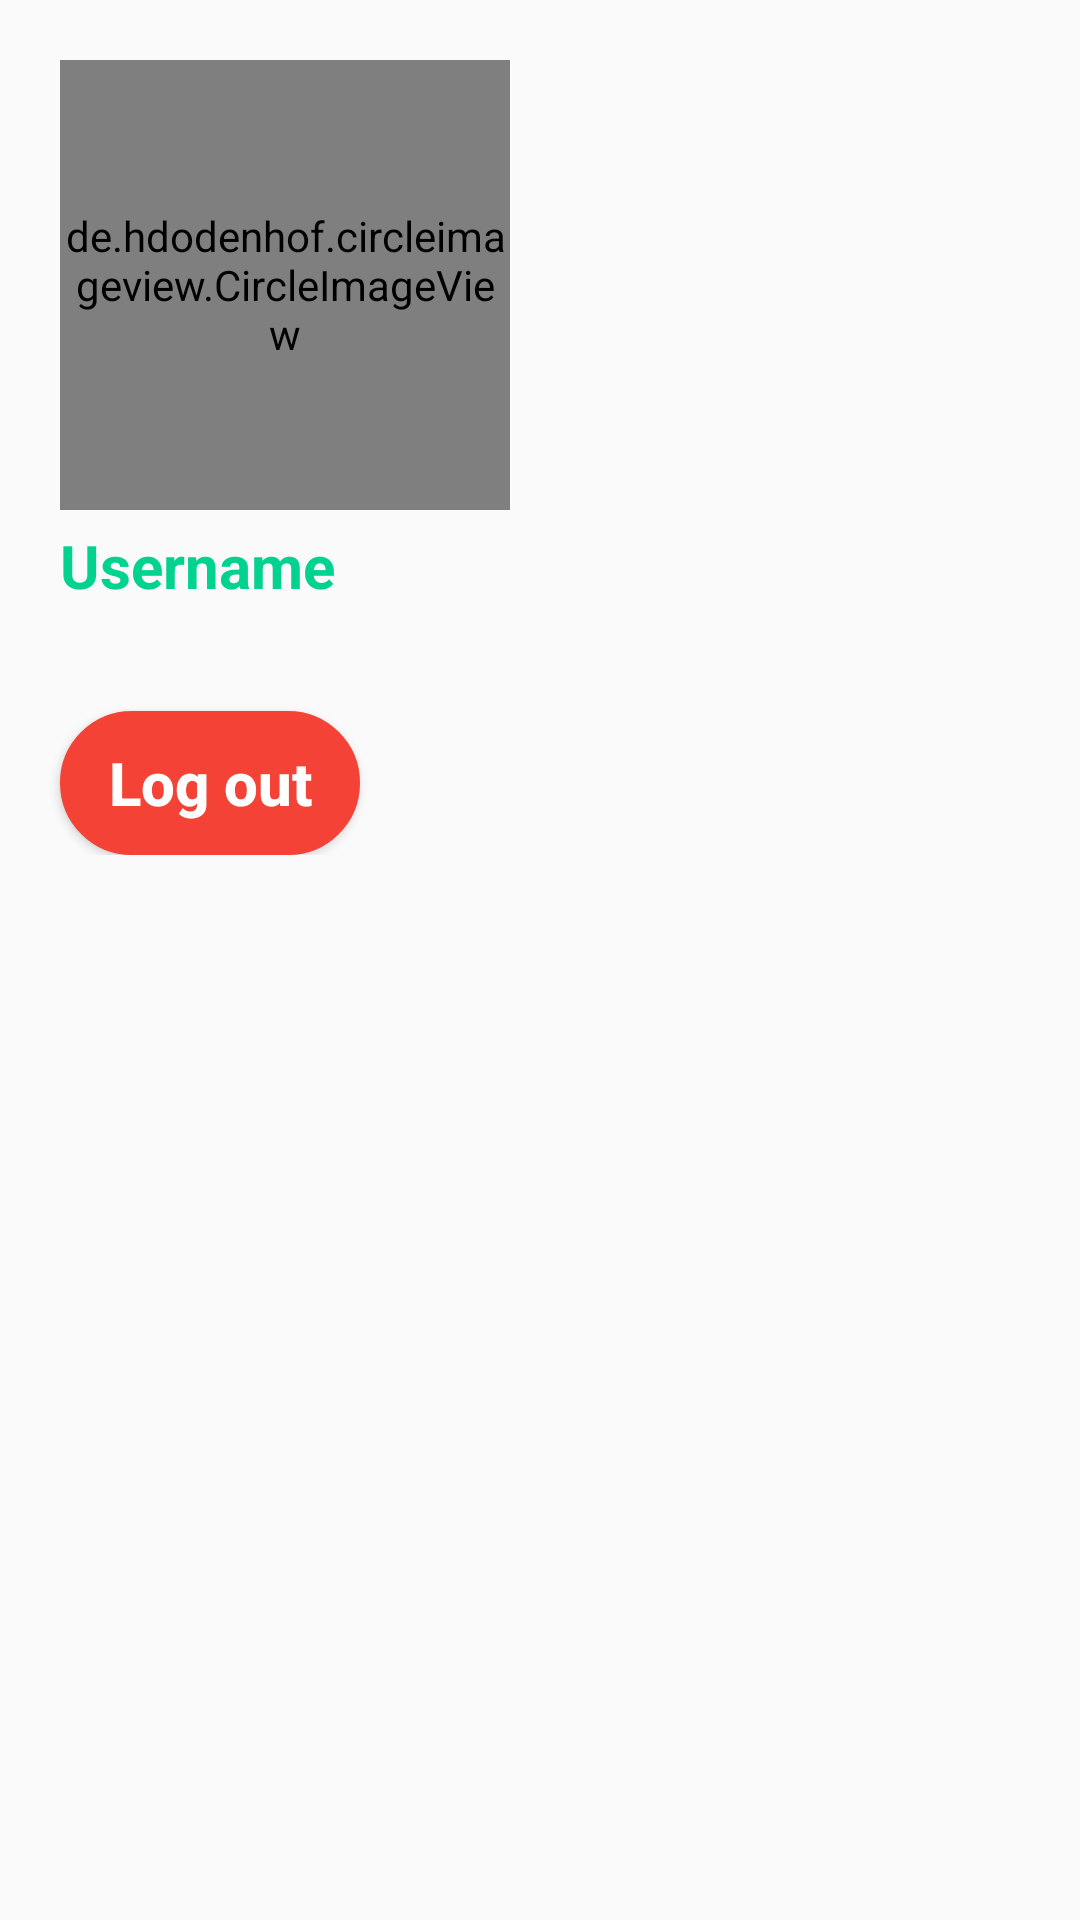

This screen was rendered from an Android layout file. Write that file and the resources it references.
<!-- AndroidManifest.xml: application theme AppTheme -->
<!-- res/layout/fragment_user.xml -->
<?xml version="1.0" encoding="utf-8"?>
<FrameLayout xmlns:android="http://schemas.android.com/apk/res/android"
    xmlns:tools="http://schemas.android.com/tools"
    android:layout_width="match_parent"
    android:layout_height="match_parent"
    tools:context=".UserFragment">

    <RelativeLayout
        android:layout_width="match_parent"
        android:layout_height="wrap_content">

        <de.hdodenhof.circleimageview.CircleImageView
            android:id="@+id/profileImageFrProfile"
            android:layout_marginTop="20dp"
            android:layout_width="150dp"
            android:layout_height="150dp"
            android:layout_marginLeft="20dp"
            android:src="@drawable/mignon_batman" />

        <TextView
            android:id="@+id/usernameFrProfile"
            android:layout_width="wrap_content"
            android:layout_height="wrap_content"
            android:layout_marginLeft="20dp"
            android:layout_below="@id/profileImageFrProfile"
            android:layout_marginTop="5dp"
            android:layout_marginBottom="20dp"
            android:text="Username"
            android:textColor="@color/colorPrimaryDark"
            android:textSize="20sp"
            android:textStyle="bold" />

        <Button
            android:id="@+id/buttonLogout"
            android:layout_width="100dp"
            android:layout_height="wrap_content"
            android:layout_below="@id/usernameFrProfile"
            android:layout_marginLeft="20dp"
            android:layout_marginTop="15dp"
            android:background="@drawable/background_button_logout"
            android:text="Log out"
            android:textAllCaps="false"
            android:textColor="@color/white"
            android:textSize="20sp"
            android:textStyle="bold" />

    </RelativeLayout>

</FrameLayout>
<!-- resources referenced by this layout -->
<resources>
  <color name="colorPrimaryDark">#02D290</color>
  <color name="white">#fff</color>
  <!-- drawable background_button_logout (drawable) -->
  <?xml version="1.0" encoding="utf-8"?>
  <shape xmlns:android="http://schemas.android.com/apk/res/android">
      <stroke
          android:width="2dp"
          android:color="@color/red" />
      <corners android:radius="25dp" />
  
      <padding
          android:bottom="10dp"
          android:left="10dp"
          android:right="10dp"
          android:top="10dp" />
  
      <solid android:color="@color/red" />
  
  
  
  </shape>
  <!-- drawable mignon_batman: png bitmap (drawable, 253822 bytes) -->
  <style name="AppTheme" parent="Theme.AppCompat.Light.NoActionBar">
          
          <item name="colorPrimary">@color/colorPrimary</item>
          <item name="colorPrimaryDark">@color/colorPrimaryDark</item>
          <item name="colorAccent">@color/colorAccent</item>
      </style>
  <color name="red">#F44336</color>
  <color name="colorPrimary">#008577</color>
  <color name="colorAccent">#E91E63</color>
</resources>
